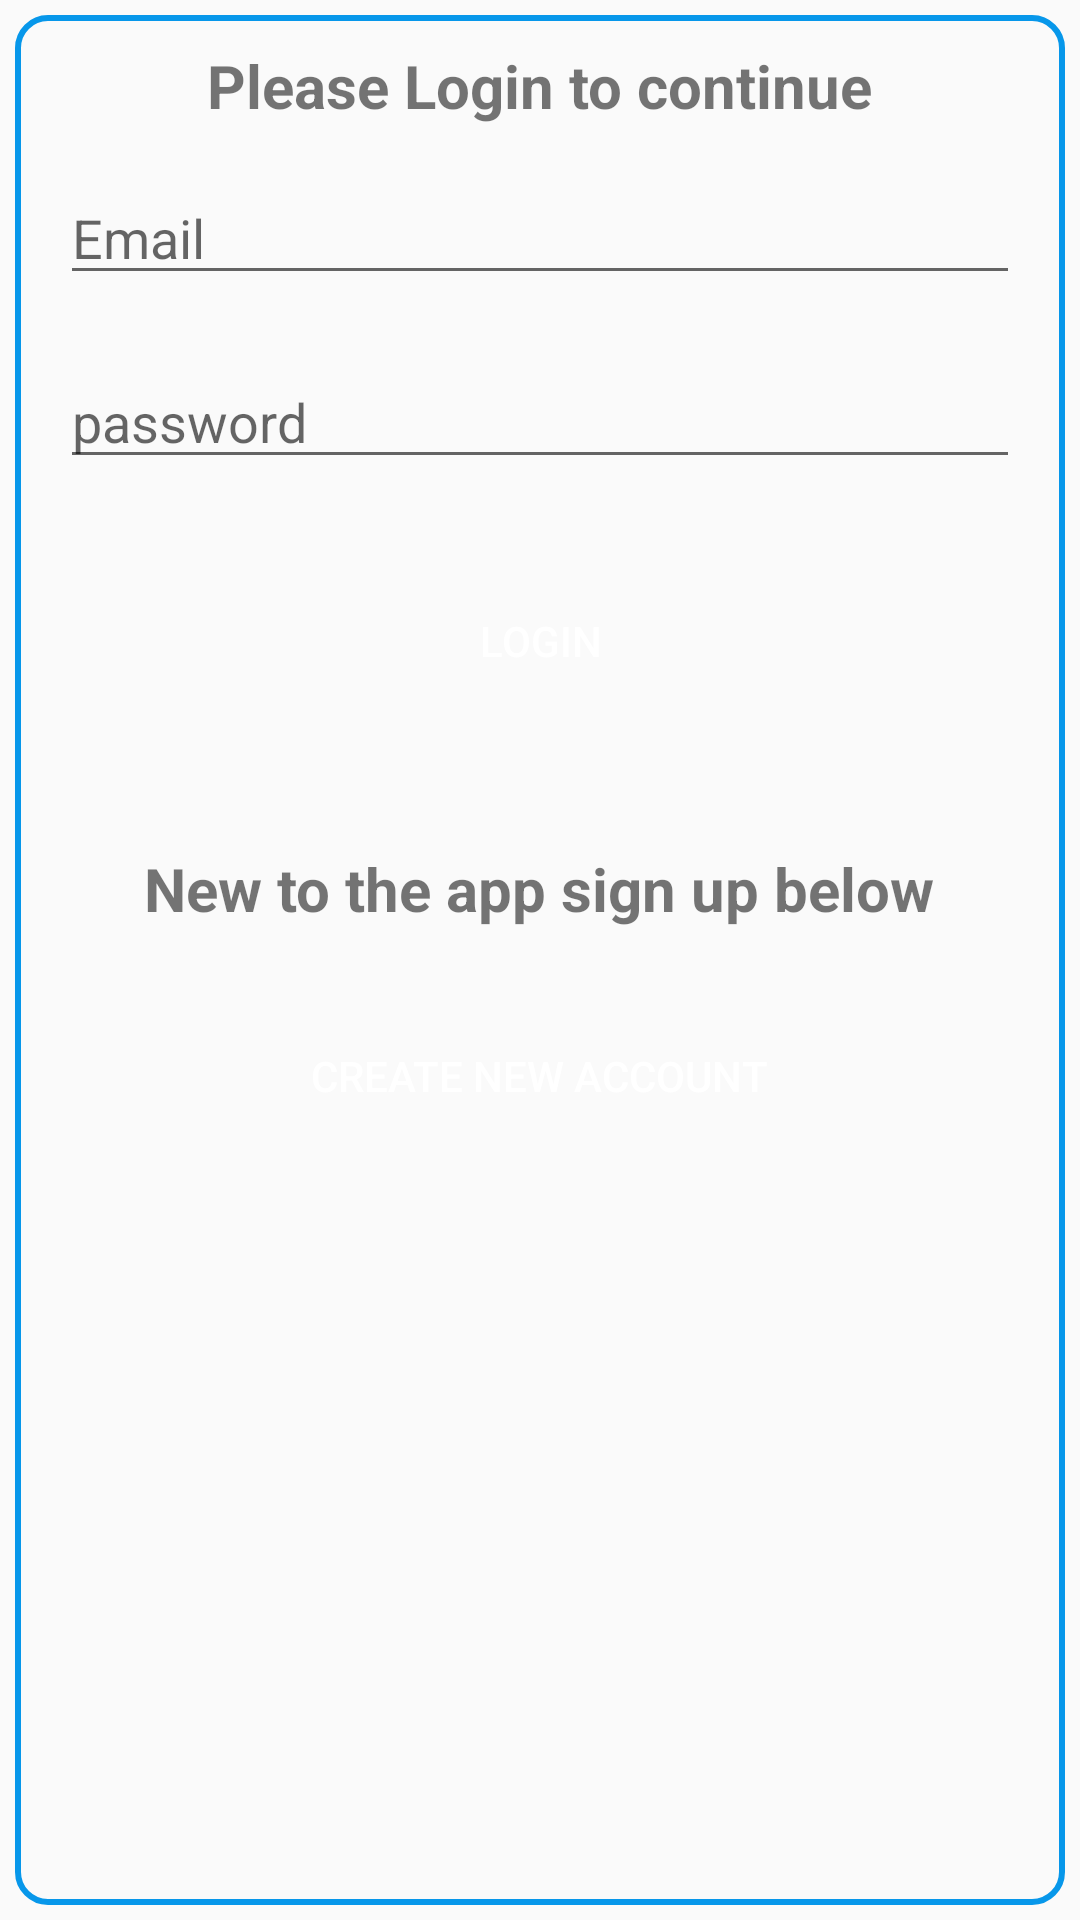

Here is an Android app screen rendered from its layout file. Give the layout XML and the strings, colors and styles it references.
<!-- AndroidManifest.xml: application theme AppTheme -->
<!-- res/layout/activity_login.xml -->
<?xml version="1.0" encoding="utf-8"?>
<RelativeLayout xmlns:android="http://schemas.android.com/apk/res/android"
    xmlns:app="http://schemas.android.com/apk/res-auto"
    xmlns:tools="http://schemas.android.com/tools"
    android:layout_width="match_parent"
    android:layout_height="match_parent"
    tools:context="com.techmantra.collisiondetection.Activities.LoginActivity">


    <LinearLayout
        android:layout_width="match_parent"
        android:layout_height="match_parent"
        android:layout_margin="5dp"
        android:padding="5dp"
        android:background="@drawable/input_outline"
        android:orientation="vertical">


        <TextView
            android:id="@+id/textView"
            android:layout_width="wrap_content"
            android:layout_height="wrap_content"
            android:textSize="20dp"
            android:textStyle="bold"
            android:padding="5dp"
            android:paddingTop="10dp"
            android:layout_gravity="center_horizontal"
            android:text="Please Login to continue" />

        <EditText
            android:id="@+id/emailFieldId"
            android:layout_width="match_parent"
            android:layout_height="wrap_content"
            android:ems="10"
            android:layout_margin="10dp"
            android:paddingTop="10dp"
            android:inputType="textPersonName"
            android:hint="Email" />

        <EditText
            android:id="@+id/passwordFieldId"
            android:layout_width="match_parent"
            android:layout_height="wrap_content"
            android:ems="10"
            android:hint="password"
            android:layout_margin="10dp"

            android:inputType="textPassword" />

        <Button
            android:id="@+id/loginButtonId"
            android:layout_width="wrap_content"
            android:layout_height="wrap_content"
            android:layout_margin="20dp"
            android:layout_gravity="center_horizontal"
            android:background="@drawable/rounded_button"
            android:textColor="@android:color/white"
            android:text="@string/Login" />

        <TextView
            android:id="@+id/textView2"
            android:layout_width="wrap_content"
            android:layout_height="wrap_content"
            android:textStyle="bold"
            android:textSize="20dp"
            android:padding="5dp"
            android:layout_marginTop="20dp"
            android:layout_gravity="center_horizontal"
            android:text="@string/signUpDescription" />

        <Button
            android:id="@+id/signUpButtonId"
            android:layout_width="wrap_content"
            android:layout_height="wrap_content"
            android:background="@drawable/rounded_button"
            android:layout_gravity="center_horizontal"
            android:textColor="@android:color/white"
            android:padding="10dp"
            android:layout_margin="20dp"
            android:text="@string/SignUp" />

    </LinearLayout>
    <ProgressBar
        android:id="@+id/progressSpinnerId"
        android:layout_width="match_parent"
        android:layout_centerHorizontal="true"
        android:layout_centerVertical="true"
        android:layout_height="wrap_content" />
</RelativeLayout>
<!-- resources referenced by this layout -->
<resources>
  <!-- drawable input_outline (drawable) -->
  <?xml version="1.0" encoding="utf-8"?>
  <shape xmlns:android="http://schemas.android.com/apk/res/android">
      <stroke android:width="2dp"
          android:color="@color/colorPrimary"
           ></stroke>
      <corners android:radius="10dp" ></corners>
  </shape>
  <string name="Login">Login</string>
  <string name="SignUp">Create New Account</string>
  <string name="signUpDescription">New to the app sign up below</string>
  <style name="AppTheme" parent="Theme.AppCompat.Light">
          
          <item name="colorPrimary">@android:color/transparent</item>
          <item name="colorPrimaryDark">@color/colorPrimaryDark</item>
          <item name="colorAccent">@color/colorAccent</item>
          <item name="android:windowActionBarOverlay">true</item>
      </style>
  <color name="colorPrimary">#0797ea</color>
  <color name="colorPrimaryDark">#303F9F</color>
  <color name="colorAccent">#0eedd7</color>
</resources>
